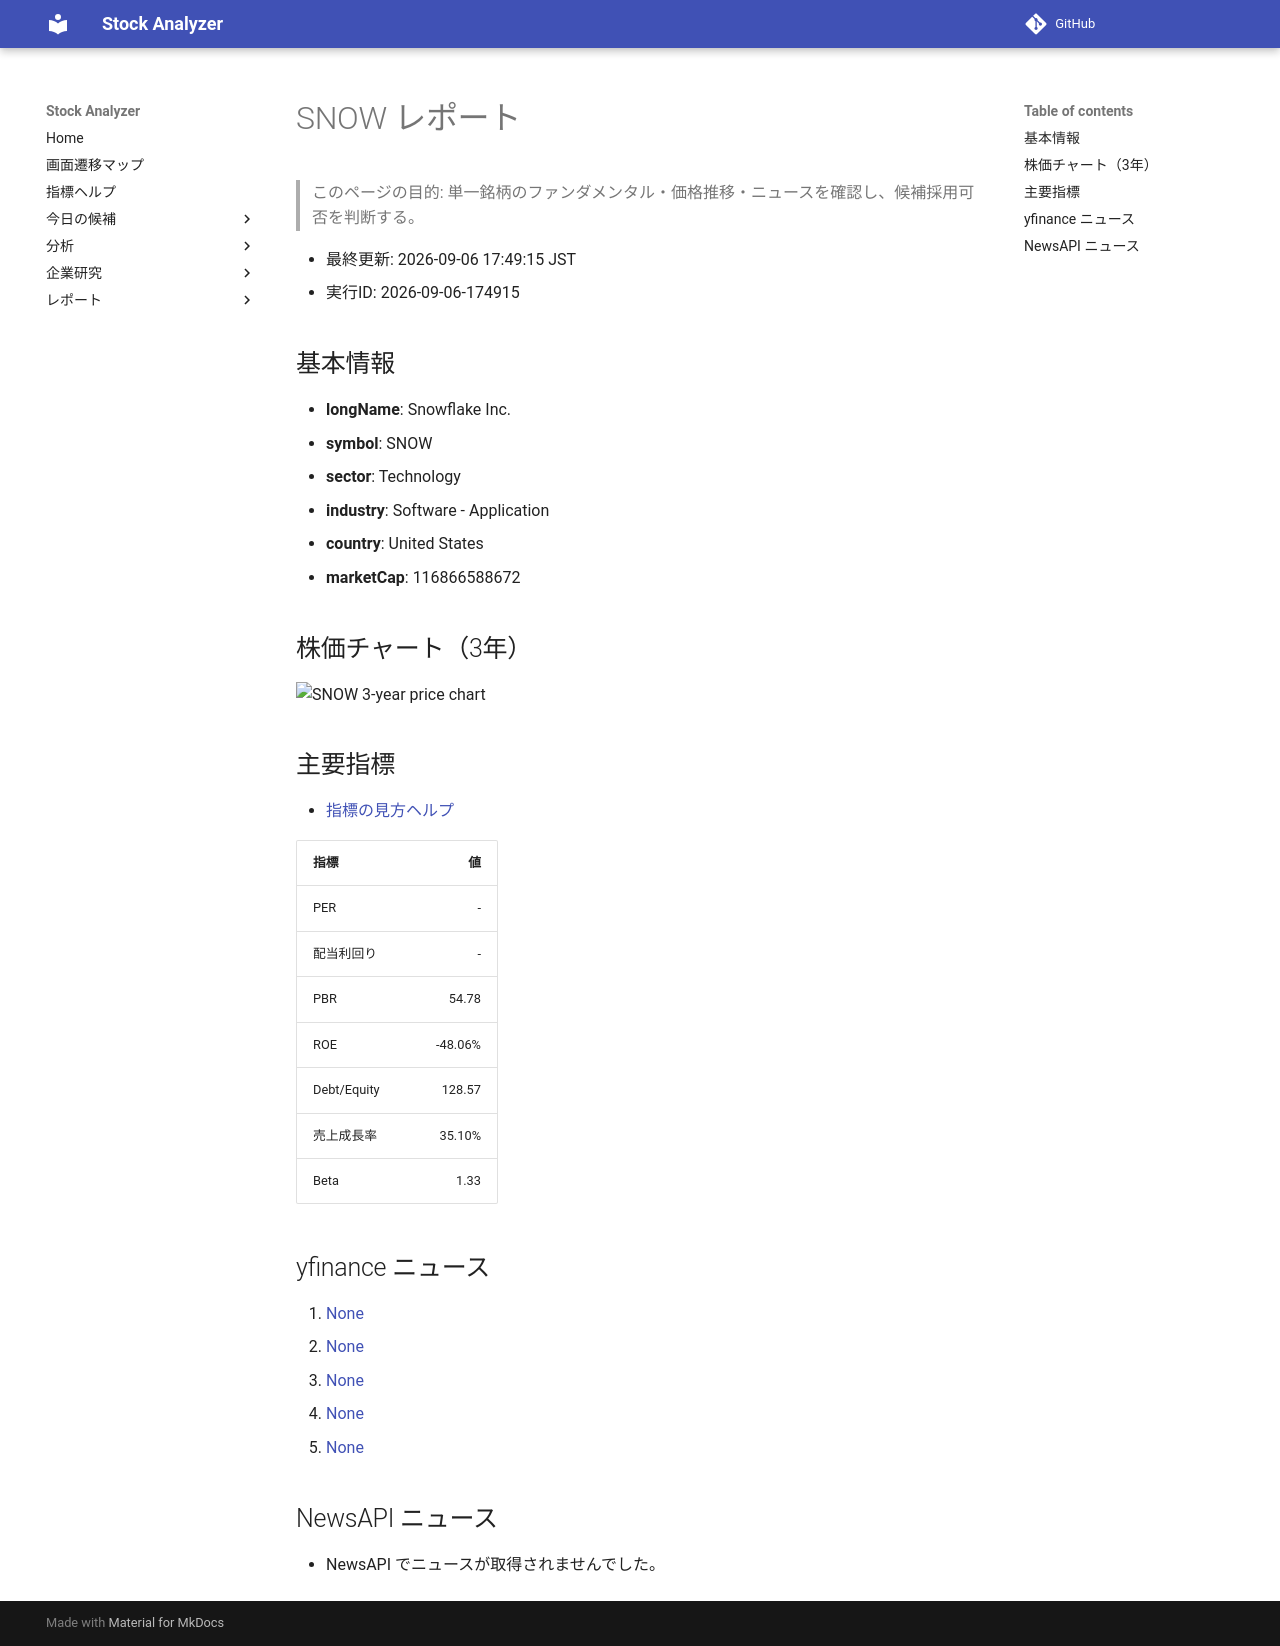

repository: Yumi-note/Making-APP · page: reports/2026-09-06/174915/SNOW/index.html · generator: mkdocs

# SNOW レポート

> このページの目的: 単一銘柄のファンダメンタル・価格推移・ニュースを確認し、候補採用可否を判断する。

- 最終更新: 2026-09-06 17:49:15 JST
- 実行ID: 2026-09-06-174915

## 基本情報

- **longName**: Snowflake Inc.
- **symbol**: SNOW
- **sector**: Technology
- **industry**: Software - Application
- **country**: United States
- **marketCap**: 116866588672

## 株価チャート（3年）

![SNOW 3-year price chart](SNOW_3y.png)

## 主要指標

- [指標の見方ヘルプ](../../../../indicators.md)

| 指標 | 値 |
|---|---:|
| PER | - |
| 配当利回り | - |
| PBR | 54.78 |
| ROE | -48.06% |
| Debt/Equity | 128.57 |
| 売上成長率 | 35.10% |
| Beta | 1.33 |

## yfinance ニュース

1. [None](None)
2. [None](None)
3. [None](None)
4. [None](None)
5. [None](None)

## NewsAPI ニュース

- NewsAPI でニュースが取得されませんでした。
